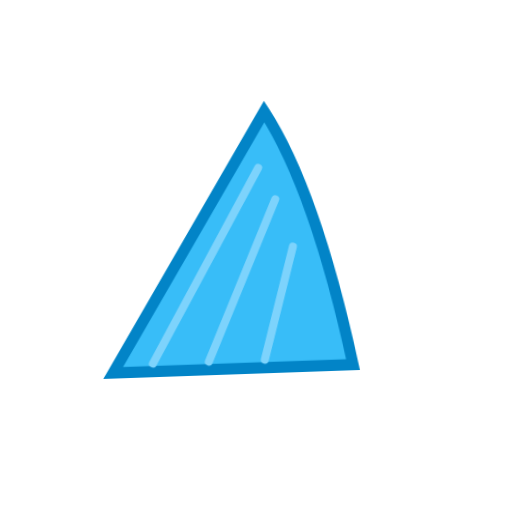
t = 0.00 s
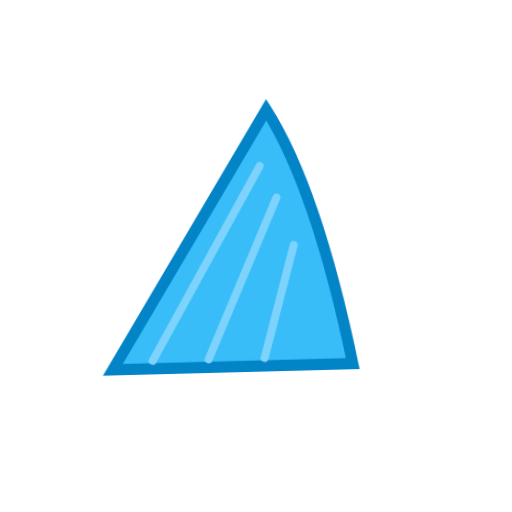
t = 0.40 s
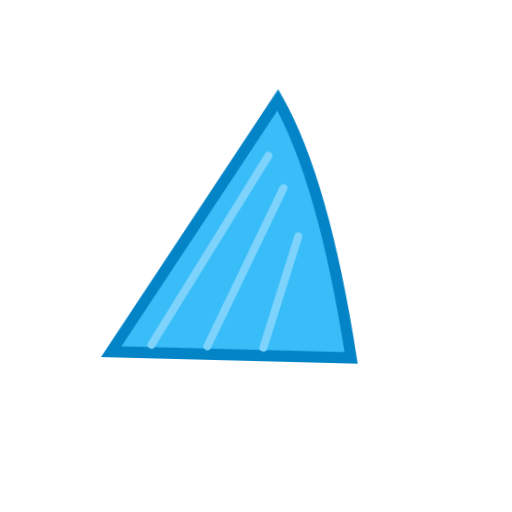
t = 1.20 s
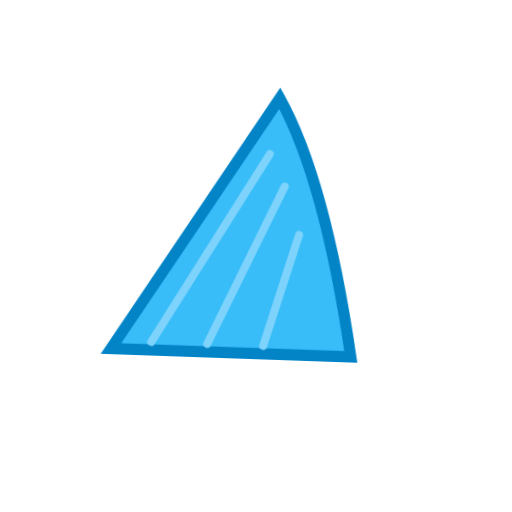
t = 1.60 s
t = 2.00 s: frame unchanged from t = 1.20 s, image omitted
t = 2.80 s: frame unchanged from t = 0.40 s, image omitted

The animated SVG that drew these frames (rendered in a browser with its animation timeline set to each time). Animation: 1 CSS @keyframes rule; one cycle of 3.20 s, repeats indefinitely.

<svg xmlns="http://www.w3.org/2000/svg" viewBox="0 0 320 320" role="img"><title>fin</title><style>@media(prefers-reduced-motion:no-preference){.art{transform-origin:160px 210px;animation:float 3.2s ease-in-out infinite}@keyframes float{0%,100%{transform:translateY(0) rotate(-2deg)}50%{transform:translateY(-9px) rotate(2deg)}}}</style><g class="art"><path d="M70 230L170 70Q200 120 220 230Z" fill="#38BDF8" stroke="#0284C7" stroke-width="7"/><path d="M95 225L165 105M130 225L175 125M165 225L185 155" fill="none" stroke="#7DD3FC" stroke-width="5" stroke-linecap="round" stroke-linejoin="round"/></g></svg>
